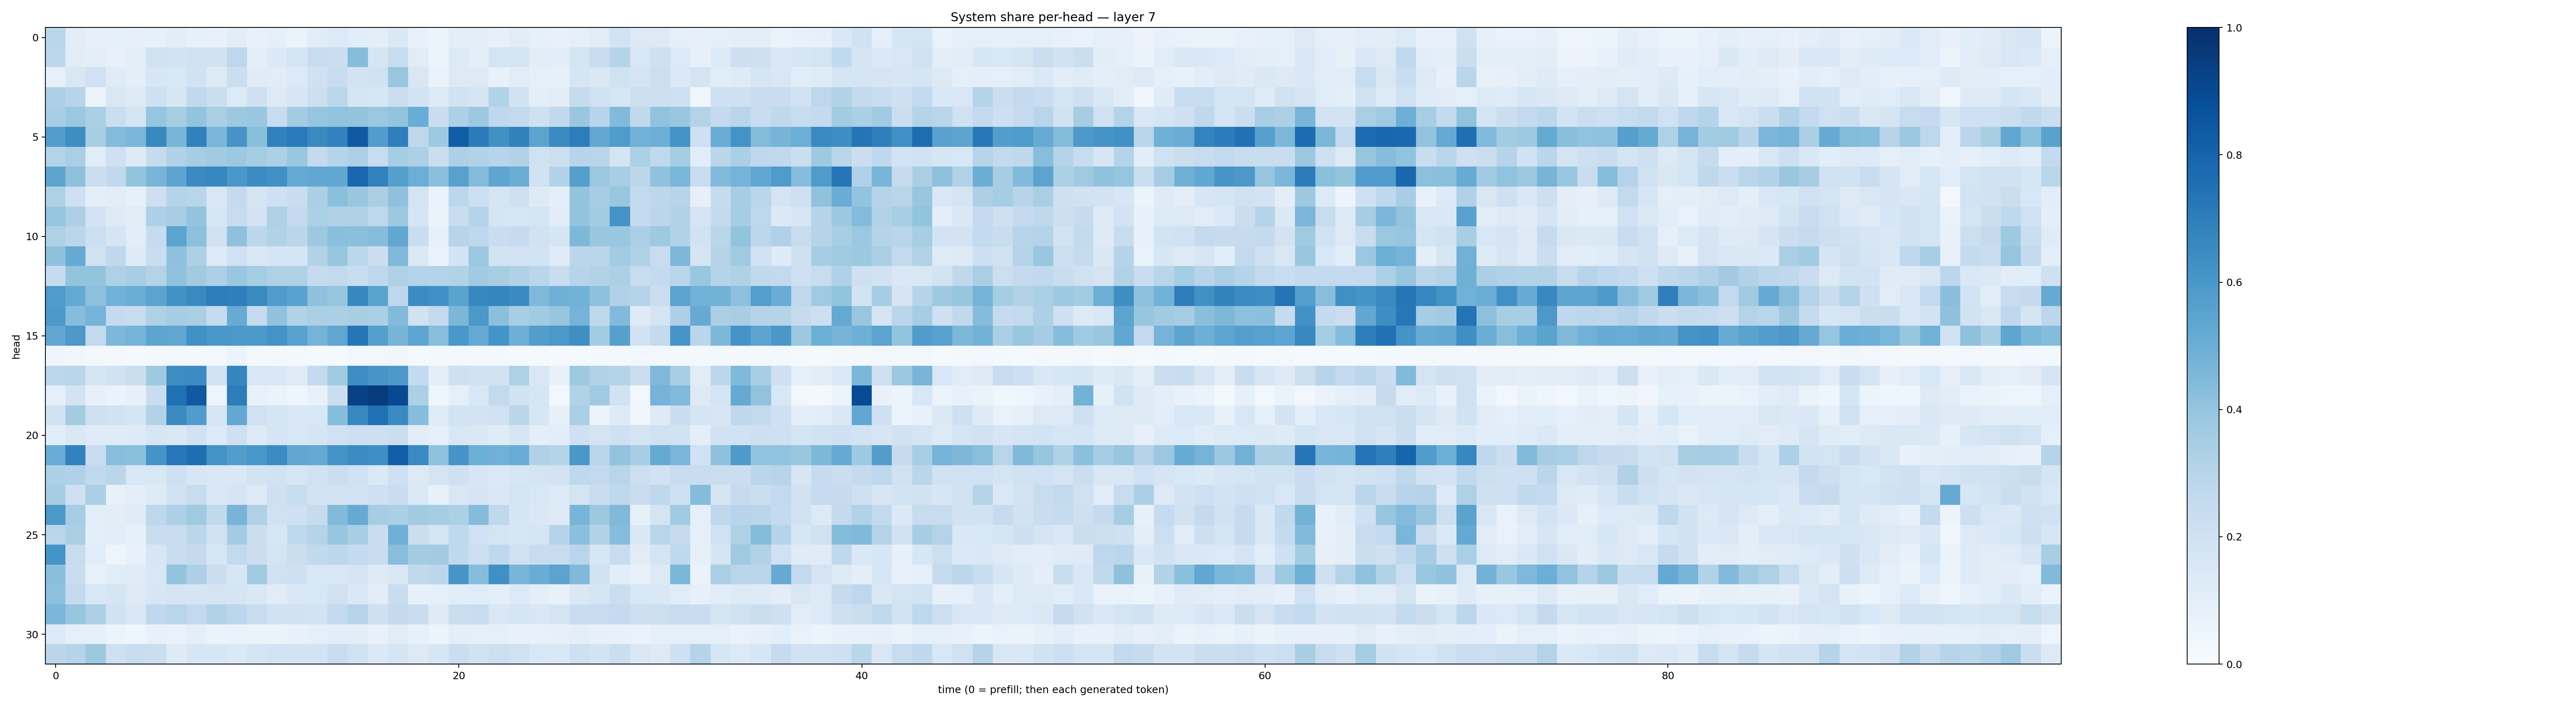

Values plotted in this chart, from the file beside it:
0.28821734, 0.10285646, 0.07877721, 0.08349211, 0.079404235, 0.082510054, 0.10310378, 0.08379956, 0.07266094, 0.10518893, 0.07490745, 0.08947399, 0.06273106, 0.11470496, 0.13564226, 0.10902014, 0.095208205, 0.14510733, 0.07170378, 0.05816631, 0.09501074, 0.09770985, 0.08060906, 0.112309344
0.2792, 0.1107, 0.1001, 0.07253, 0.09837, 0.1887, 0.1808, 0.1975, 0.193, 0.2736, 0.09861, 0.1401, 0.176, 0.24, 0.2219, 0.431, 0.1697, 0.236, 0.1115, 0.05922, 0.1342, 0.1003, 0.1789, 0.1791
0.07323, 0.1502, 0.203, 0.1196, 0.09756, 0.1617, 0.1551, 0.1918, 0.1277, 0.2204, 0.1199, 0.1168, 0.1347, 0.1955, 0.237, 0.1803, 0.1985, 0.3868, 0.1509, 0.07019, 0.1278, 0.1296, 0.0764, 0.1125
0.3274, 0.2931, 0.05481, 0.1518, 0.1255, 0.2104, 0.1627, 0.2652, 0.2212, 0.1333, 0.2093, 0.1282, 0.1636, 0.216, 0.2793, 0.1672, 0.1569, 0.2265, 0.185, 0.1272, 0.1899, 0.1687, 0.3107, 0.1879
0.3472, 0.3827, 0.3328, 0.2212, 0.1692, 0.3975, 0.3474, 0.4016, 0.3325, 0.3754, 0.3838, 0.2384, 0.3558, 0.3953, 0.4037, 0.4014, 0.3791, 0.3987, 0.5043, 0.2276, 0.3298, 0.377, 0.2664, 0.2613
0.5706, 0.6368, 0.3414, 0.4398, 0.4637, 0.6566, 0.4654, 0.6869, 0.4618, 0.6106, 0.4253, 0.6874, 0.7132, 0.6524, 0.6806, 0.8369, 0.5753, 0.6925, 0.2726, 0.375, 0.8205, 0.71, 0.6264, 0.6853
0.3073, 0.3367, 0.1155, 0.2085, 0.1211, 0.2426, 0.3202, 0.3479, 0.3596, 0.3783, 0.3538, 0.3286, 0.3889, 0.2532, 0.2972, 0.3261, 0.2358, 0.3522, 0.3266, 0.226, 0.3257, 0.3101, 0.2932, 0.3118
0.5402, 0.4119, 0.2238, 0.2648, 0.3995, 0.4675, 0.5396, 0.651, 0.6658, 0.5988, 0.6468, 0.6301, 0.5214, 0.53, 0.5276, 0.7875, 0.6808, 0.5661, 0.4999, 0.4182, 0.5551, 0.4368, 0.536, 0.5
0.3236, 0.2068, 0.09993, 0.1018, 0.08406, 0.2127, 0.3031, 0.2903, 0.1494, 0.2524, 0.1796, 0.2049, 0.2312, 0.3359, 0.4218, 0.3867, 0.3362, 0.4131, 0.179, 0.06824, 0.2798, 0.2154, 0.1686, 0.2078
0.3983, 0.3266, 0.1835, 0.1214, 0.1096, 0.3266, 0.3462, 0.4009, 0.1621, 0.2387, 0.183, 0.3241, 0.2522, 0.3297, 0.3179, 0.3165, 0.2751, 0.375, 0.166, 0.0661, 0.2322, 0.3069, 0.1682, 0.1567
0.3223, 0.2878, 0.2187, 0.1644, 0.1067, 0.2499, 0.5435, 0.4169, 0.1966, 0.4116, 0.2781, 0.3128, 0.2841, 0.3777, 0.4242, 0.4182, 0.4325, 0.529, 0.23, 0.0844, 0.2933, 0.2738, 0.2277, 0.2494
0.4139, 0.5135, 0.1971, 0.2667, 0.1217, 0.2316, 0.4113, 0.3264, 0.1367, 0.2018, 0.156, 0.1674, 0.1705, 0.3157, 0.3945, 0.281, 0.2227, 0.4491, 0.1374, 0.07007, 0.1844, 0.3803, 0.1868, 0.1829
0.2447, 0.3992, 0.4002, 0.3235, 0.3459, 0.3069, 0.4085, 0.3603, 0.3256, 0.3831, 0.3528, 0.3232, 0.3229, 0.2478, 0.2587, 0.2331, 0.2693, 0.3219, 0.306, 0.3007, 0.3122, 0.3651, 0.3427, 0.3188
0.5829, 0.5165, 0.4173, 0.4839, 0.5032, 0.5442, 0.6226, 0.6536, 0.701, 0.6925, 0.653, 0.5799, 0.5544, 0.4105, 0.3926, 0.6639, 0.5489, 0.2766, 0.6461, 0.6294, 0.5498, 0.6638, 0.6718, 0.6498
0.5917, 0.4321, 0.473, 0.2532, 0.2386, 0.3232, 0.3487, 0.3393, 0.2498, 0.511, 0.2489, 0.4085, 0.312, 0.3345, 0.3349, 0.3426, 0.3359, 0.4448, 0.1892, 0.257, 0.4575, 0.5952, 0.4201, 0.3441
0.53, 0.5971, 0.2594, 0.4563, 0.4728, 0.5408, 0.5327, 0.6255, 0.5978, 0.595, 0.5914, 0.6203, 0.5555, 0.4747, 0.535, 0.7339, 0.565, 0.4713, 0.5373, 0.4277, 0.5979, 0.5206, 0.6148, 0.4952
0.04043, 0.0336, 0.02318, 0.02291, 0.01507, 0.02013, 0.02675, 0.0232, 0.01878, 0.05188, 0.01805, 0.01889, 0.01619, 0.01267, 0.01391, 0.02858, 0.02851, 0.03259, 0.01474, 0.0162, 0.01565, 0.02302, 0.02014, 0.01456
0.2786, 0.2908, 0.1648, 0.1923, 0.2247, 0.3734, 0.642, 0.6477, 0.1846, 0.6682, 0.1532, 0.1428, 0.1174, 0.2514, 0.3709, 0.6445, 0.6084, 0.5914, 0.2567, 0.09777, 0.2043, 0.1918, 0.1953, 0.322
0.08794, 0.1801, 0.08034, 0.06418, 0.08124, 0.2266, 0.7525, 0.8373, 0.05044, 0.7025, 0.07148, 0.06458, 0.0424, 0.07264, 0.22, 0.9328, 0.956, 0.9006, 0.3311, 0.03977, 0.09199, 0.1554, 0.2581, 0.1928
0.202, 0.3569, 0.2043, 0.1901, 0.1749, 0.3157, 0.6534, 0.5757, 0.1618, 0.5246, 0.2011, 0.1696, 0.1513, 0.1551, 0.4314, 0.6584, 0.7531, 0.6558, 0.4304, 0.1186, 0.1842, 0.1823, 0.1924, 0.2831
0.1071, 0.1471, 0.121, 0.1186, 0.1243, 0.1599, 0.1481, 0.1881, 0.1356, 0.2036, 0.1323, 0.1691, 0.1545, 0.1643, 0.1994, 0.2124, 0.2111, 0.2206, 0.1034, 0.09352, 0.15, 0.145, 0.1185, 0.1572
0.5052, 0.6804, 0.2377, 0.4294, 0.4218, 0.6149, 0.726, 0.7616, 0.6201, 0.5741, 0.6006, 0.6454, 0.5281, 0.5211, 0.6103, 0.6446, 0.6334, 0.8175, 0.6488, 0.4089, 0.6105, 0.4994, 0.4812, 0.5068
0.3309, 0.3188, 0.2641, 0.283, 0.1543, 0.1554, 0.2056, 0.1603, 0.1477, 0.1474, 0.1852, 0.1878, 0.1574, 0.1939, 0.2212, 0.2008, 0.138, 0.2087, 0.1289, 0.1771, 0.2107, 0.1589, 0.1372, 0.1596
0.3482, 0.2067, 0.3338, 0.07384, 0.1, 0.1247, 0.1933, 0.2416, 0.1518, 0.1664, 0.1286, 0.2033, 0.2305, 0.181, 0.1832, 0.1812, 0.2045, 0.2277, 0.1368, 0.07133, 0.1485, 0.1713, 0.1483, 0.1721
0.5951, 0.3504, 0.09932, 0.1048, 0.1197, 0.2766, 0.3306, 0.37, 0.264, 0.4701, 0.3195, 0.1963, 0.2044, 0.2461, 0.4442, 0.5132, 0.3479, 0.3347, 0.3613, 0.3515, 0.3292, 0.4342, 0.2715, 0.1647
0.2885, 0.3368, 0.09911, 0.1093, 0.08572, 0.2339, 0.2396, 0.2839, 0.1986, 0.358, 0.2216, 0.1595, 0.2691, 0.3045, 0.3926, 0.3436, 0.2302, 0.4904, 0.2192, 0.172, 0.2714, 0.1992, 0.1749, 0.1639
0.6171, 0.2399, 0.1076, 0.0497, 0.07535, 0.1602, 0.2325, 0.2534, 0.1615, 0.2611, 0.2199, 0.1756, 0.2214, 0.2624, 0.2801, 0.2546, 0.2317, 0.428, 0.356, 0.3614, 0.2706, 0.2158, 0.2685, 0.2024
0.4248, 0.2277, 0.07786, 0.1149, 0.1207, 0.152, 0.4, 0.3245, 0.222, 0.1571, 0.3667, 0.1995, 0.2108, 0.1546, 0.1514, 0.1771, 0.1293, 0.1416, 0.2654, 0.281, 0.6091, 0.4306, 0.6298, 0.4654
0.4177, 0.2566, 0.1529, 0.1676, 0.1279, 0.1572, 0.1751, 0.1664, 0.1772, 0.1705, 0.1455, 0.112, 0.1431, 0.1547, 0.1979, 0.1429, 0.1118, 0.2281, 0.08238, 0.0884, 0.1088, 0.117, 0.09726, 0.1341
0.4576, 0.3933, 0.3243, 0.1912, 0.149, 0.2686, 0.2906, 0.2584, 0.3086, 0.2794, 0.2367, 0.1944, 0.193, 0.1862, 0.257, 0.2951, 0.2084, 0.2533, 0.2275, 0.1232, 0.2263, 0.2334, 0.1509, 0.1689
0.1359, 0.09176, 0.08336, 0.0591, 0.0442, 0.07162, 0.06939, 0.09584, 0.06311, 0.06656, 0.06632, 0.06317, 0.07798, 0.08941, 0.1089, 0.1037, 0.07233, 0.1119, 0.08531, 0.06189, 0.1011, 0.09251, 0.09302, 0.076
0.2847, 0.3024, 0.3759, 0.2053, 0.233, 0.2229, 0.1232, 0.1621, 0.1567, 0.1371, 0.171, 0.1865, 0.1825, 0.1838, 0.2289, 0.1991, 0.1385, 0.1663, 0.1294, 0.1577, 0.2217, 0.1912, 0.216, 0.1958
